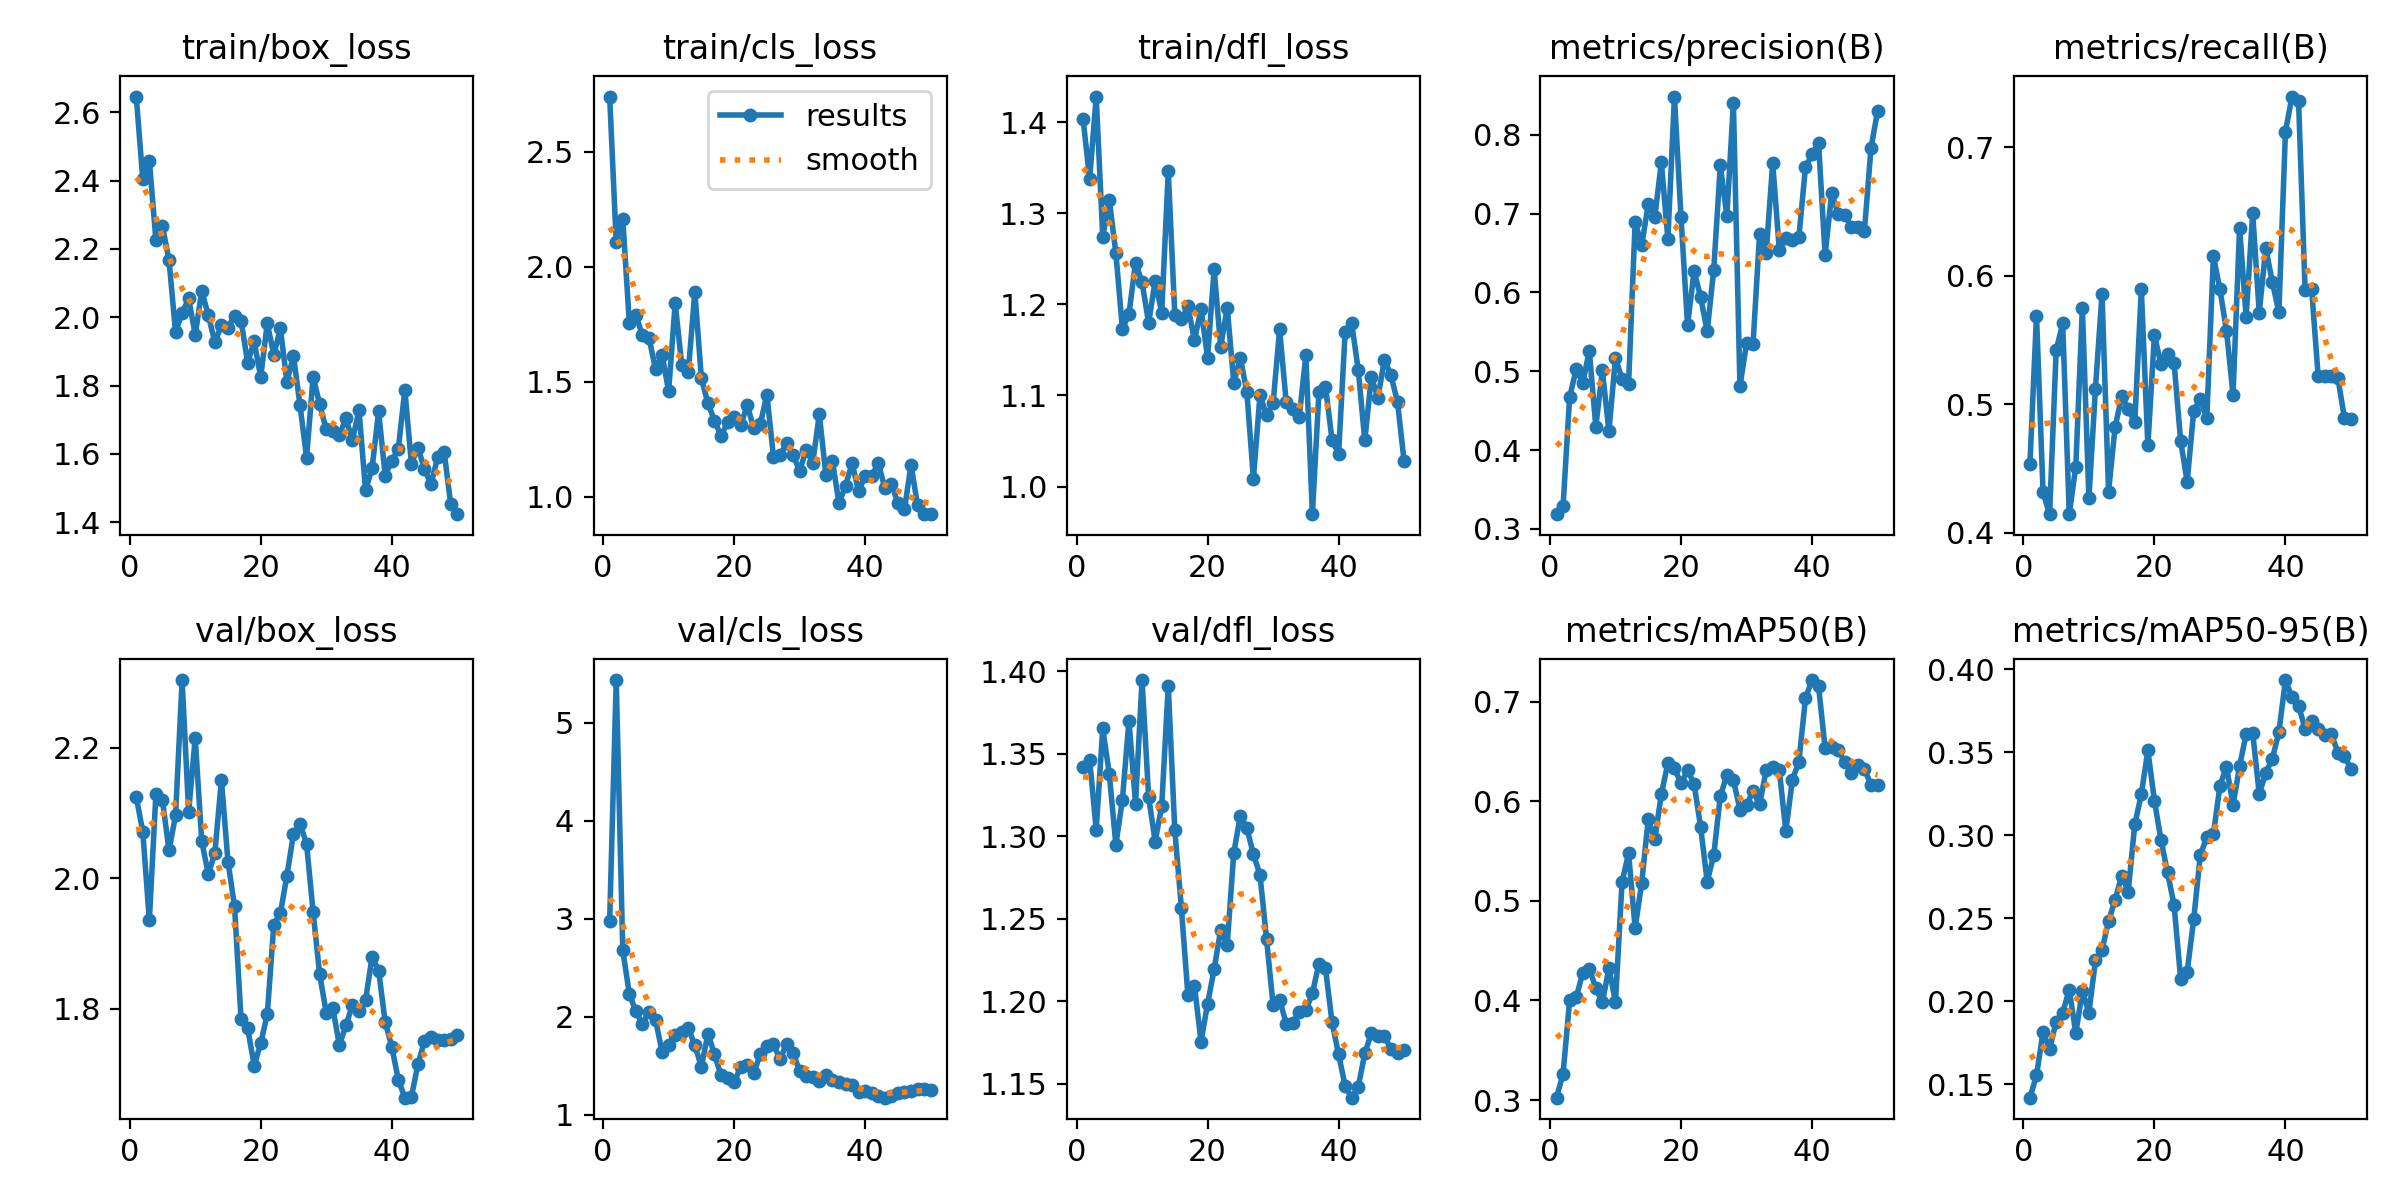

The data file committed next to this chart (first rows):
epoch, time, train/box_loss, train/cls_loss, train/dfl_loss, metrics/precision(B), metrics/recall(B), metrics/mAP50(B), metrics/mAP50-95(B), val/box_loss, val/cls_loss, val/dfl_loss, lr/pg0, lr/pg1, lr/pg2
1, 64.77, 2.646, 2.739, 1.403, 0.3187, 0.4536, 0.3024, 0.142, 2.125, 2.982, 1.342, 0.0001125, 0.0001125, 0.0001125
2, 118.2, 2.404, 2.105, 1.338, 0.329, 0.5688, 0.3263, 0.1554, 2.071, 5.438, 1.346, 0.0002328, 0.0002328, 0.0002328
3, 164.1, 2.459, 2.207, 1.428, 0.4668, 0.4312, 0.4001, 0.1816, 1.935, 2.679, 1.304, 0.0003481, 0.0003481, 0.0003481
4, 209.1, 2.226, 1.756, 1.274, 0.5025, 0.4143, 0.4031, 0.1712, 2.129, 2.234, 1.365, 0.0004585, 0.0004585, 0.0004585
5, 254.9, 2.267, 1.79, 1.315, 0.4847, 0.5417, 0.4275, 0.1878, 2.12, 2.055, 1.338, 0.000564, 0.000564, 0.000564
6, 298.8, 2.167, 1.702, 1.256, 0.526, 0.5627, 0.432, 0.1932, 2.043, 1.923, 1.295, 0.0006645, 0.0006645, 0.0006645
7, 342.9, 1.957, 1.691, 1.173, 0.4297, 0.4143, 0.4125, 0.2071, 2.096, 2.053, 1.322, 0.00076, 0.00076, 0.00076
8, 387.1, 2.013, 1.554, 1.189, 0.5009, 0.4514, 0.398, 0.1809, 2.304, 1.972, 1.37, 0.0008506, 0.0008506, 0.0008506
9, 432.6, 2.055, 1.618, 1.246, 0.4238, 0.575, 0.4325, 0.2062, 2.102, 1.64, 1.32, 0.0009363, 0.0009363, 0.0009363
10, 477.8, 1.949, 1.458, 1.224, 0.5171, 0.4266, 0.3985, 0.1932, 2.215, 1.716, 1.395, 0.001017, 0.001017, 0.001017
11, 528.4, 2.077, 1.841, 1.18, 0.4899, 0.5121, 0.5188, 0.2246, 2.057, 1.813, 1.324, 0.001002, 0.001002, 0.001002
12, 580.7, 2.006, 1.574, 1.226, 0.4838, 0.5857, 0.5479, 0.2309, 2.006, 1.841, 1.297, 0.0009778, 0.0009778, 0.0009778
13, 632.7, 1.927, 1.542, 1.191, 0.6892, 0.4319, 0.4727, 0.2482, 2.039, 1.888, 1.318, 0.000953, 0.000953, 0.000953
14, 700.9, 1.977, 1.891, 1.346, 0.6596, 0.4821, 0.5179, 0.2612, 2.151, 1.707, 1.391, 0.0009283, 0.0009283, 0.0009283
15, 748.9, 1.969, 1.515, 1.189, 0.7119, 0.5059, 0.5817, 0.2757, 2.026, 1.491, 1.303, 0.0009035, 0.0009035, 0.0009035
16, 789.9, 2.005, 1.407, 1.183, 0.6955, 0.4964, 0.562, 0.2661, 1.957, 1.828, 1.257, 0.0008787, 0.0008787, 0.0008787
17, 833.9, 1.99, 1.331, 1.198, 0.7649, 0.4857, 0.607, 0.3065, 1.784, 1.616, 1.204, 0.000854, 0.000854, 0.000854
18, 878.5, 1.867, 1.265, 1.161, 0.6678, 0.5893, 0.6384, 0.3247, 1.771, 1.402, 1.209, 0.0008293, 0.0008293, 0.0008293
19, 922.4, 1.929, 1.323, 1.195, 0.8484, 0.4677, 0.6334, 0.3511, 1.713, 1.373, 1.175, 0.0008045, 0.0008045, 0.0008045
20, 965.7, 1.825, 1.345, 1.142, 0.6957, 0.5536, 0.6179, 0.321, 1.747, 1.332, 1.198, 0.0007797, 0.0007797, 0.0007797
21, 1011, 1.982, 1.311, 1.238, 0.5584, 0.5309, 0.6311, 0.2972, 1.791, 1.49, 1.219, 0.000755, 0.000755, 0.000755
22, 1054, 1.891, 1.398, 1.154, 0.6268, 0.5393, 0.6175, 0.2776, 1.929, 1.508, 1.243, 0.0007302, 0.0007302, 0.0007302
23, 1097, 1.967, 1.298, 1.197, 0.5941, 0.5319, 0.574, 0.2581, 1.946, 1.427, 1.234, 0.0007055, 0.0007055, 0.0007055
24, 1140, 1.811, 1.317, 1.114, 0.5506, 0.4714, 0.5194, 0.2138, 2.004, 1.618, 1.29, 0.0006808, 0.0006808, 0.0006808
25, 1184, 1.887, 1.444, 1.141, 0.6288, 0.4394, 0.5458, 0.2178, 2.068, 1.698, 1.312, 0.000656, 0.000656, 0.000656
26, 1229, 1.742, 1.174, 1.104, 0.761, 0.4948, 0.6051, 0.2496, 2.084, 1.723, 1.305, 0.0006312, 0.0006312, 0.0006312
27, 1273, 1.589, 1.181, 1.009, 0.6971, 0.5036, 0.626, 0.2879, 2.052, 1.565, 1.289, 0.0006065, 0.0006065, 0.0006065
28, 1316, 1.826, 1.232, 1.1, 0.8401, 0.4893, 0.6213, 0.299, 1.948, 1.722, 1.277, 0.0005818, 0.0005818, 0.0005818
29, 1361, 1.745, 1.181, 1.078, 0.4807, 0.6152, 0.5916, 0.3006, 1.852, 1.627, 1.238, 0.000557, 0.000557, 0.000557
30, 1404, 1.672, 1.112, 1.091, 0.5354, 0.5893, 0.5961, 0.3297, 1.794, 1.447, 1.198, 0.0005322, 0.0005322, 0.0005322
31, 1448, 1.667, 1.204, 1.173, 0.535, 0.5571, 0.6103, 0.3414, 1.801, 1.399, 1.201, 0.0005075, 0.0005075, 0.0005075
32, 1490, 1.654, 1.148, 1.093, 0.6744, 0.5071, 0.5969, 0.3181, 1.744, 1.382, 1.186, 0.0004827, 0.0004827, 0.0004827
33, 1534, 1.704, 1.358, 1.085, 0.6501, 0.6374, 0.6311, 0.3415, 1.775, 1.344, 1.187, 0.000458, 0.000458, 0.000458
34, 1577, 1.64, 1.095, 1.077, 0.764, 0.5679, 0.6347, 0.3611, 1.805, 1.402, 1.193, 0.0004332, 0.0004332, 0.0004332
35, 1621, 1.727, 1.155, 1.144, 0.6541, 0.6489, 0.6318, 0.3616, 1.796, 1.356, 1.194, 0.0004085, 0.0004085, 0.0004085
36, 1665, 1.493, 0.973, 0.9697, 0.6687, 0.5711, 0.57, 0.3251, 1.813, 1.331, 1.205, 0.0003837, 0.0003837, 0.0003837
37, 1709, 1.558, 1.046, 1.103, 0.666, 0.6214, 0.6215, 0.3376, 1.879, 1.317, 1.223, 0.000359, 0.000359, 0.000359
38, 1753, 1.724, 1.146, 1.11, 0.6706, 0.5949, 0.6398, 0.3462, 1.858, 1.308, 1.22, 0.0003343, 0.0003343, 0.0003343
39, 1796, 1.536, 1.025, 1.051, 0.7588, 0.5714, 0.7033, 0.362, 1.78, 1.236, 1.187, 0.0003095, 0.0003095, 0.0003095
40, 1840, 1.579, 1.091, 1.036, 0.7749, 0.7119, 0.7217, 0.3935, 1.742, 1.241, 1.168, 0.0002848, 0.0002848, 0.0002848
41, 1884, 1.614, 1.09, 1.17, 0.7892, 0.7393, 0.7154, 0.3831, 1.691, 1.226, 1.149, 0.00026, 0.00026, 0.00026
42, 1928, 1.787, 1.147, 1.179, 0.6472, 0.7361, 0.6531, 0.378, 1.664, 1.192, 1.141, 0.0002352, 0.0002352, 0.0002352
43, 1972, 1.572, 1.039, 1.128, 0.7262, 0.589, 0.6549, 0.3642, 1.665, 1.174, 1.148, 0.0002105, 0.0002105, 0.0002105
44, 2016, 1.618, 1.055, 1.051, 0.6989, 0.5893, 0.6513, 0.3689, 1.715, 1.191, 1.168, 0.0001857, 0.0001857, 0.0001857
45, 2060, 1.555, 0.9735, 1.12, 0.6986, 0.5214, 0.6395, 0.3643, 1.751, 1.219, 1.18, 0.000161, 0.000161, 0.000161
46, 2104, 1.511, 0.9447, 1.097, 0.6829, 0.5214, 0.6286, 0.3605, 1.756, 1.234, 1.179, 0.0001363, 0.0001363, 0.0001363
47, 2146, 1.59, 1.14, 1.139, 0.6834, 0.5214, 0.6368, 0.3612, 1.752, 1.245, 1.179, 0.0001115, 0.0001115, 0.0001115
48, 2190, 1.606, 0.9622, 1.122, 0.6779, 0.5204, 0.6322, 0.3497, 1.752, 1.262, 1.171, 8.675e-05, 8.675e-05, 8.675e-05
49, 2234, 1.453, 0.9244, 1.092, 0.7827, 0.4893, 0.6167, 0.3479, 1.753, 1.265, 1.168, 6.2e-05, 6.2e-05, 6.2e-05
50, 2277, 1.423, 0.9254, 1.028, 0.8296, 0.4881, 0.6168, 0.3399, 1.76, 1.251, 1.17, 3.725e-05, 3.725e-05, 3.725e-05
